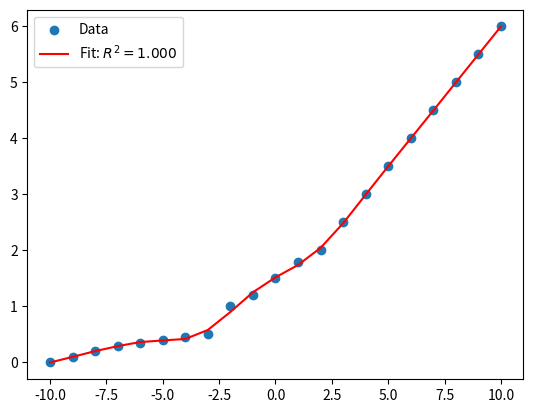

Write Python code to recreate this figure.
import numpy as np
import matplotlib.pyplot as plt

# 数据
x = np.array([-10, -9, -8, -7,  -6,  -5, -4,  -3,   -2,   -1,   0,   1, 2,  3, 4, 5, 6,   7, 8,   9, 10])
y = np.array([  0, 0.1, 0.2, 0.3, 0.35, 0.4, 0.45, 0.5,  1,  1.2, 1.5, 1.8, 2, 2.5, 3, 3.5, 4, 4.5, 5, 5.5,  6])
# y = np.array([  0,  1,  1,  1, 1.5,   2,  2, 2.5,  2.5,  2.5,   3,   3, 3,  3, 3, 4, 4, 4.5, 5, 5.5,  6])

# 二次多项式拟合
coefficients = np.polyfit(x, y, 15)
poly = np.poly1d(coefficients)
y_fit = poly(x)

v = poly(0.5)
print(v)
print(type(v))

# 计算R²
residuals = y - y_fit
ss_res = np.sum(residuals**2)
ss_tot = np.sum((y - np.mean(y))**2)
r_squared = 1 - (ss_res / ss_tot)

# 绘图
plt.scatter(x, y, label='Data')
plt.plot(x, y_fit, color='red', label=f'Fit: $R^2 = {r_squared:.3f}$')
plt.legend()
plt.show()

print("系数（高次到低次）:", coefficients)
print("R²:", r_squared)